Photos from the image-classification dataset "anemia_real" in the GitHub repository zelphyx/Maternin-AI-Service. Its 2 classes are: anemia, normal.

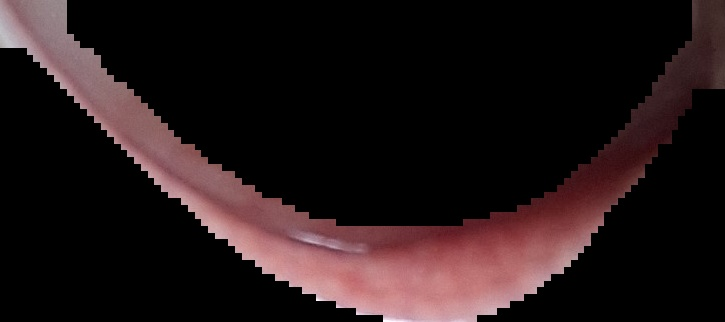
Label: normal

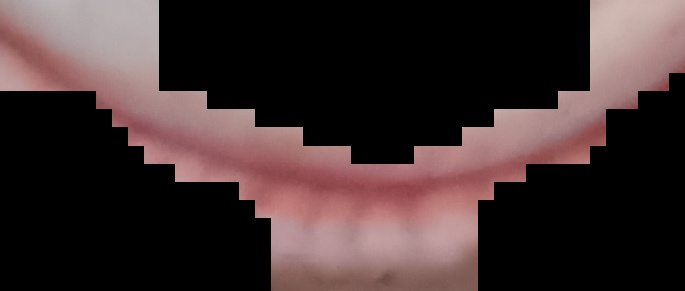
Label: normal

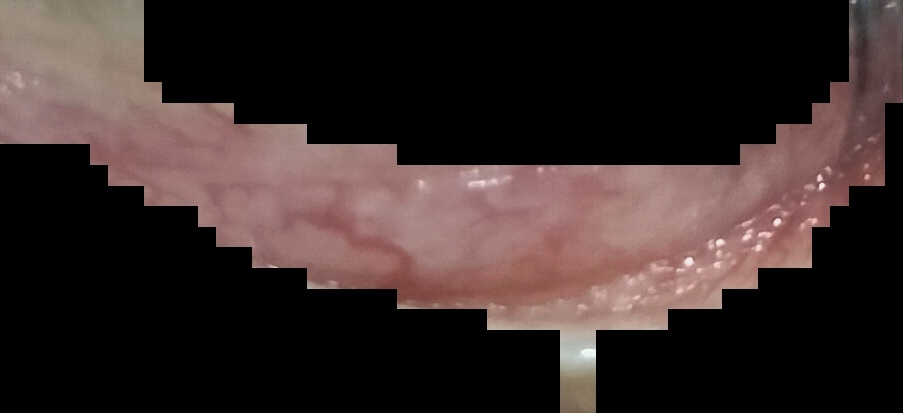
Label: anemia

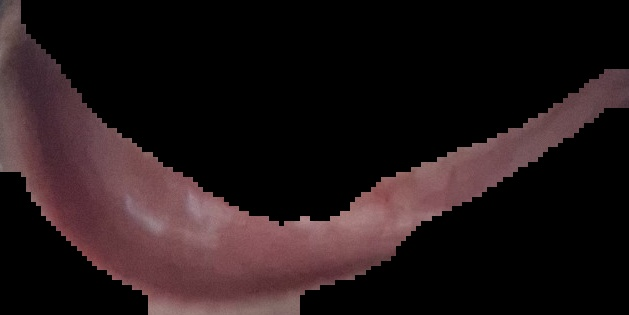
Label: normal

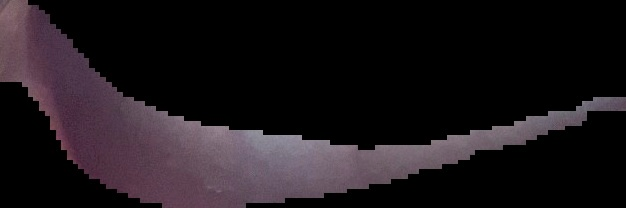
Label: anemia

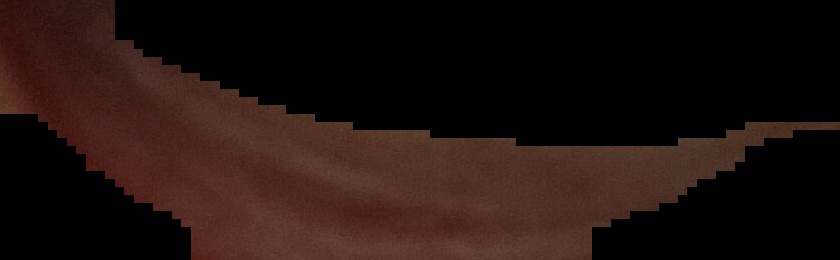
Label: normal
